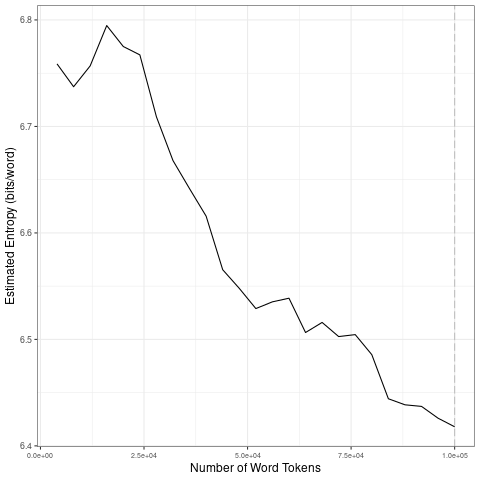

The file beside this chart, header and first rows:
file, entropy.Corpus.Size, entropy.Entropy, sd.Corpus.Size, sd.SD
data/2021_by_fr/2021-07-11_tokens_1-gram…, 4000, 6.759, 20000, 0.02156
data/2021_by_fr/2021-07-11_tokens_1-gram…, 8000, 6.737, 40000, 0.05958
data/2021_by_fr/2021-07-11_tokens_1-gram…, 12000, 6.757, 60000, 0.01417
data/2021_by_fr/2021-07-11_tokens_1-gram…, 16000, 6.795, 80000, 0.01098
data/2021_by_fr/2021-07-11_tokens_1-gram…, 20000, 6.775, 1e+05, 0.01061
data/2021_by_fr/2021-07-11_tokens_1-gram…, 24000, 6.767, 20000, 0.02156
data/2021_by_fr/2021-07-11_tokens_1-gram…, 28000, 6.709, 40000, 0.05958
data/2021_by_fr/2021-07-11_tokens_1-gram…, 32000, 6.668, 60000, 0.01417
data/2021_by_fr/2021-07-11_tokens_1-gram…, 36000, 6.642, 80000, 0.01098
data/2021_by_fr/2021-07-11_tokens_1-gram…, 40000, 6.616, 1e+05, 0.01061
data/2021_by_fr/2021-07-11_tokens_1-gram…, 44000, 6.565, 20000, 0.02156
data/2021_by_fr/2021-07-11_tokens_1-gram…, 48000, 6.548, 40000, 0.05958
data/2021_by_fr/2021-07-11_tokens_1-gram…, 52000, 6.529, 60000, 0.01417
data/2021_by_fr/2021-07-11_tokens_1-gram…, 56000, 6.535, 80000, 0.01098
data/2021_by_fr/2021-07-11_tokens_1-gram…, 60000, 6.539, 1e+05, 0.01061
data/2021_by_fr/2021-07-11_tokens_1-gram…, 64000, 6.506, 20000, 0.02156
data/2021_by_fr/2021-07-11_tokens_1-gram…, 68000, 6.516, 40000, 0.05958
data/2021_by_fr/2021-07-11_tokens_1-gram…, 72000, 6.503, 60000, 0.01417
data/2021_by_fr/2021-07-11_tokens_1-gram…, 76000, 6.504, 80000, 0.01098
data/2021_by_fr/2021-07-11_tokens_1-gram…, 80000, 6.486, 1e+05, 0.01061
data/2021_by_fr/2021-07-11_tokens_1-gram…, 84000, 6.444, 20000, 0.02156
data/2021_by_fr/2021-07-11_tokens_1-gram…, 88000, 6.439, 40000, 0.05958
data/2021_by_fr/2021-07-11_tokens_1-gram…, 92000, 6.437, 60000, 0.01417
data/2021_by_fr/2021-07-11_tokens_1-gram…, 96000, 6.426, 80000, 0.01098
data/2021_by_fr/2021-07-11_tokens_1-gram…, 1e+05, 6.418, 1e+05, 0.01061
